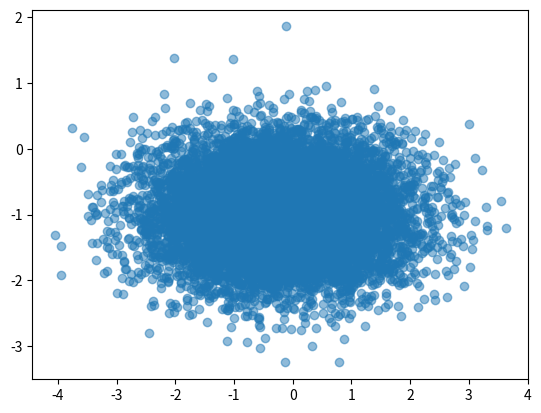

Source code (Python):
# https://deeplearningcourses.com/c/deep-learning-gans-and-variational-autoencoders
# https://www.udemy.com/deep-learning-gans-and-variational-autoencoders
from __future__ import division, print_function

import matplotlib.pyplot as plt
import numpy as np
from scipy.stats import multivariate_normal as mvn

# Note: you may need to update your version of future
# sudo pip install -U future


def softplus(x):
    # log1p(x) == log(1 + x)
    return np.log1p(np.exp(x))

# we're going to make a neural network
# with the layer sizes (4, 3, 2)
# like a toy version of a encoder

W1 = np.random.randn(4, 3)
W2 = np.random.randn(3, 2 * 2)

# why 2 * 2?
# we need 2 components for the mean,
# and 2 components for the standard deviation!

# ignore bias terms for simplicity.

def forward(x, W1, W2):
    hidden = np.tanh(x.dot(W1))
    output = hidden.dot(W2)  # no activation!
    mean = output[ :2 ]
    stddev = softplus(output[ 2: ])
    return mean, stddev

# make a random input
x = np.random.randn(4)

# get the parameters of the Gaussian
mean, stddev = forward(x, W1, W2)
print("mean:", mean)
print("stddev:", stddev)

# draw samples
samples = mvn.rvs(mean=mean, cov=stddev ** 2, size=10000)

# plot the samples
plt.scatter(samples[ :, 0 ], samples[ :, 1 ], alpha=0.5)
plt.show()
